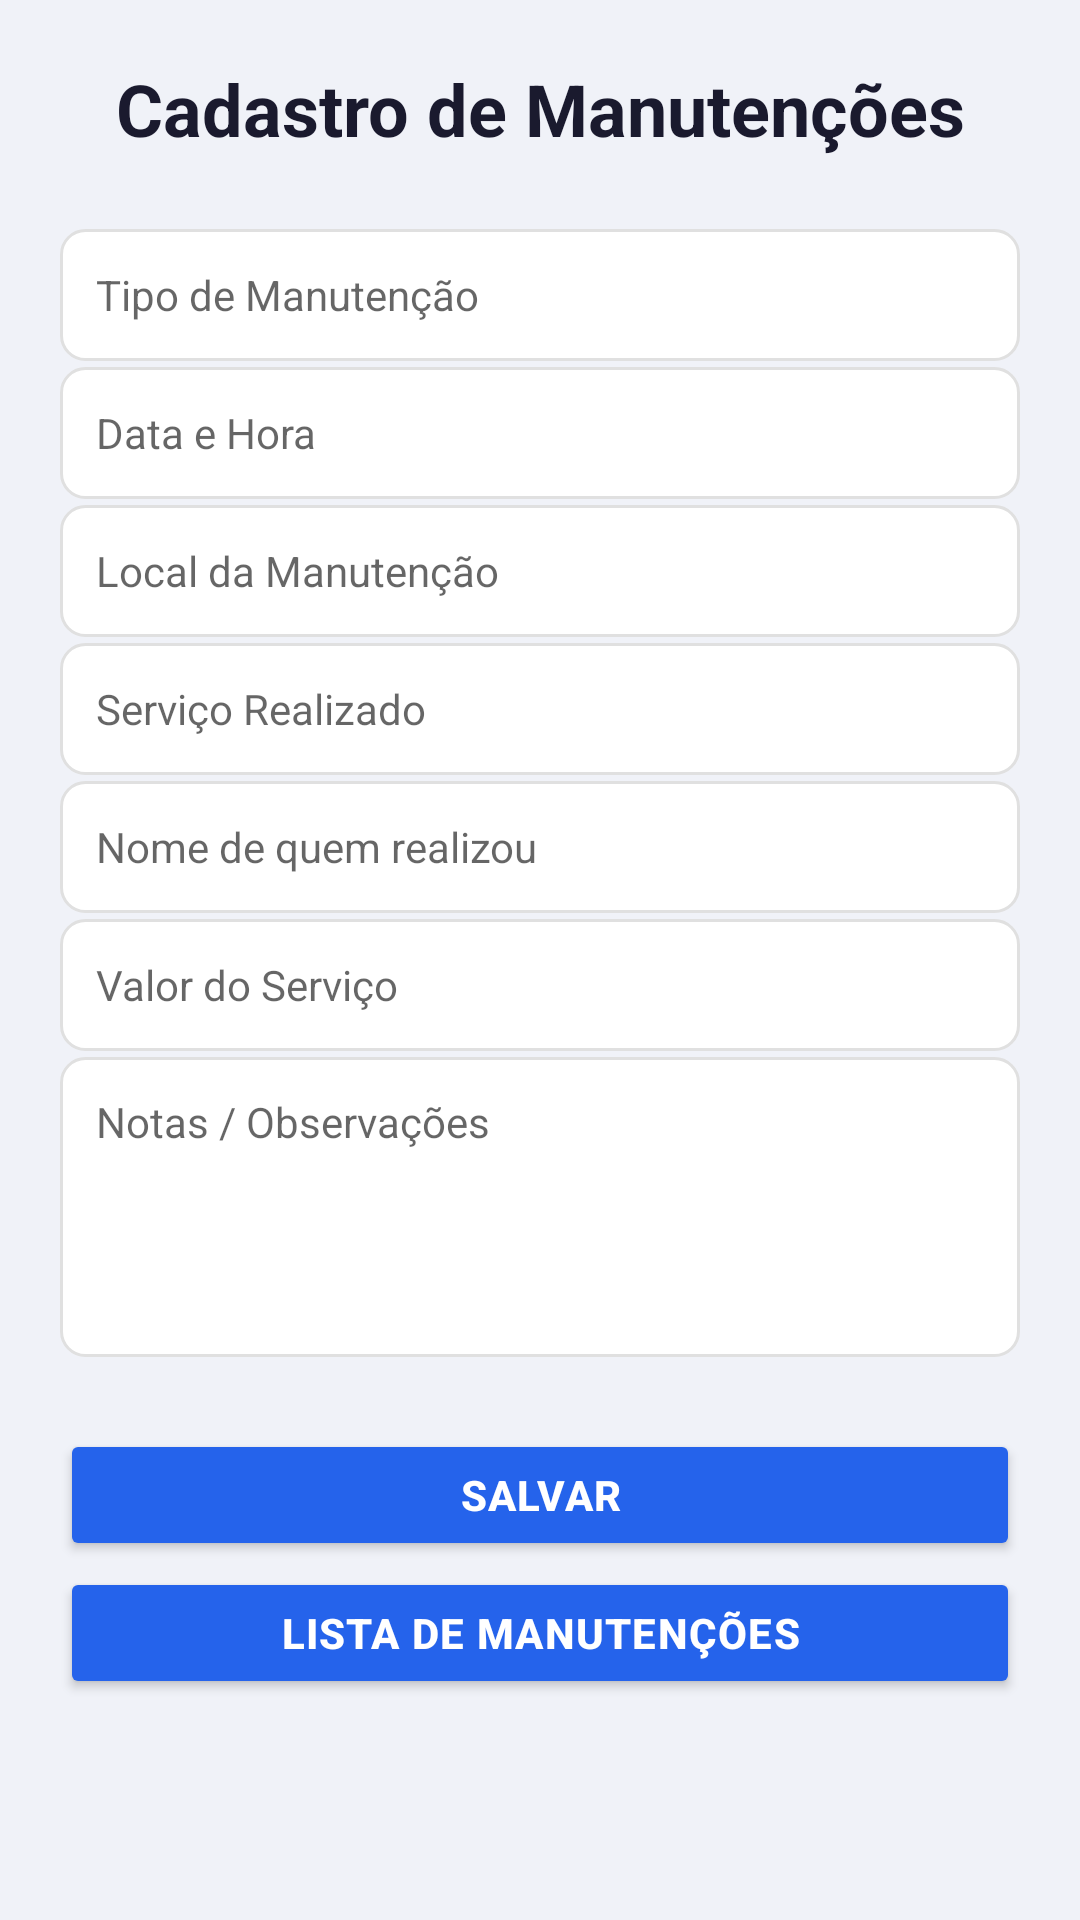

Layout XML and referenced resources for this Android screen:
<!-- AndroidManifest.xml: application theme AppTheme -->
<!-- res/layout/activity_cadastro_manutencao.xml -->
<?xml version="1.0" encoding="utf-8"?>
<ScrollView xmlns:android="http://schemas.android.com/apk/res/android"
    xmlns:app="http://schemas.android.com/apk/res-auto"
    android:layout_width="match_parent"
    android:layout_height="match_parent"
    android:fillViewport="true"
    android:background="#F0F2F8">

    <androidx.constraintlayout.widget.ConstraintLayout
        android:layout_width="match_parent"
        android:layout_height="wrap_content"
        android:paddingBottom="24dp">

        
        <TextView
            android:id="@+id/textTituloManutencao"
            android:layout_width="0dp"
            android:layout_height="wrap_content"
            android:text="Cadastro de Manutenções"
            android:textSize="24sp"
            android:textStyle="bold"
            android:textColor="#1A1A2E"
            android:gravity="center"
            android:layout_marginTop="20dp"
            app:layout_constraintTop_toTopOf="parent"
            app:layout_constraintStart_toStartOf="parent"
            app:layout_constraintEnd_toEndOf="parent" />

        
        <EditText
            android:id="@+id/editTipoManutencao"
            android:layout_width="0dp"
            android:layout_height="44dp"
            android:layout_marginStart="20dp"
            android:layout_marginEnd="20dp"
            android:layout_marginTop="24dp"
            android:hint="Tipo de Manutenção"
            android:background="@drawable/edittext_background"
            android:paddingStart="12dp"
            android:paddingEnd="12dp"
            android:textSize="14sp"
            app:layout_constraintTop_toBottomOf="@id/textTituloManutencao"
            app:layout_constraintStart_toStartOf="parent"
            app:layout_constraintEnd_toEndOf="parent" />

        
        <EditText
            android:id="@+id/editDataHora"
            android:layout_width="0dp"
            android:layout_height="44dp"
            android:layout_marginStart="20dp"
            android:layout_marginEnd="20dp"
            android:layout_marginTop="2dp"
            android:hint="Data e Hora"
            android:background="@drawable/edittext_background"
            android:paddingStart="12dp"
            android:paddingEnd="12dp"
            android:textSize="14sp"
            android:focusable="false"
            android:clickable="true"
            android:inputType="none"
            app:layout_constraintTop_toBottomOf="@id/editTipoManutencao"
            app:layout_constraintStart_toStartOf="parent"
            app:layout_constraintEnd_toEndOf="parent" />

        
        <EditText
            android:id="@+id/editLocal"
            android:layout_width="0dp"
            android:layout_height="44dp"
            android:layout_marginStart="20dp"
            android:layout_marginEnd="20dp"
            android:layout_marginTop="2dp"
            android:hint="Local da Manutenção"
            android:background="@drawable/edittext_background"
            android:paddingStart="12dp"
            android:paddingEnd="12dp"
            android:textSize="14sp"
            app:layout_constraintTop_toBottomOf="@id/editDataHora"
            app:layout_constraintStart_toStartOf="parent"
            app:layout_constraintEnd_toEndOf="parent" />

        
        <EditText
            android:id="@+id/editServico"
            android:layout_width="0dp"
            android:layout_height="44dp"
            android:layout_marginStart="20dp"
            android:layout_marginEnd="20dp"
            android:layout_marginTop="2dp"
            android:hint="Serviço Realizado"
            android:background="@drawable/edittext_background"
            android:paddingStart="12dp"
            android:paddingEnd="12dp"
            android:textSize="14sp"
            app:layout_constraintTop_toBottomOf="@id/editLocal"
            app:layout_constraintStart_toStartOf="parent"
            app:layout_constraintEnd_toEndOf="parent" />

        
        <EditText
            android:id="@+id/editResponsavel"
            android:layout_width="0dp"
            android:layout_height="44dp"
            android:layout_marginStart="20dp"
            android:layout_marginEnd="20dp"
            android:layout_marginTop="2dp"
            android:hint="Nome de quem realizou"
            android:background="@drawable/edittext_background"
            android:paddingStart="12dp"
            android:paddingEnd="12dp"
            android:textSize="14sp"
            app:layout_constraintTop_toBottomOf="@id/editServico"
            app:layout_constraintStart_toStartOf="parent"
            app:layout_constraintEnd_toEndOf="parent" />

        
        <EditText
            android:id="@+id/editValor"
            android:layout_width="0dp"
            android:layout_height="44dp"
            android:layout_marginStart="20dp"
            android:layout_marginEnd="20dp"
            android:layout_marginTop="2dp"
            android:hint="Valor do Serviço"
            android:background="@drawable/edittext_background"
            android:paddingStart="12dp"
            android:paddingEnd="12dp"
            android:textSize="14sp"
            android:inputType="numberDecimal"
            app:layout_constraintTop_toBottomOf="@id/editResponsavel"
            app:layout_constraintStart_toStartOf="parent"
            app:layout_constraintEnd_toEndOf="parent" />

        
        <EditText
            android:id="@+id/editNotas"
            android:layout_width="0dp"
            android:layout_height="100dp"
            android:layout_marginStart="20dp"
            android:layout_marginEnd="20dp"
            android:layout_marginTop="2dp"
            android:hint="Notas / Observações"
            android:background="@drawable/edittext_background"
            android:paddingStart="12dp"
            android:paddingEnd="12dp"
            android:paddingTop="12dp"
            android:paddingBottom="12dp"
            android:textSize="14sp"
            android:inputType="textMultiLine"
            android:gravity="top"
            app:layout_constraintTop_toBottomOf="@id/editValor"
            app:layout_constraintStart_toStartOf="parent"
            app:layout_constraintEnd_toEndOf="parent" />

        
        <LinearLayout
            android:id="@+id/painelAnexos"
            android:layout_width="0dp"
            android:layout_height="wrap_content"
            android:layout_marginStart="20dp"
            android:layout_marginEnd="20dp"
            android:layout_marginTop="8dp"
            android:orientation="vertical"
            app:layout_constraintTop_toBottomOf="@id/editNotas"
            app:layout_constraintStart_toStartOf="parent"
            app:layout_constraintEnd_toEndOf="parent" />

        
        <Button
            android:id="@+id/buttonSalvarManutencao"
            android:layout_width="0dp"
            android:layout_height="44dp"
            android:layout_marginStart="20dp"
            android:layout_marginEnd="20dp"
            android:layout_marginTop="16dp"
            android:backgroundTint="@color/botaoPrimario"
            android:elevation="2dp"
            android:letterSpacing="0.03"
            android:text="Salvar"
            android:textColor="#FFFFFF"
            android:textSize="14sp"
            android:textStyle="bold"
            app:cornerRadius="14dp"
            app:layout_constraintTop_toBottomOf="@id/painelAnexos"
            app:layout_constraintStart_toStartOf="parent"
            app:layout_constraintEnd_toEndOf="parent" />

        
        <Button
            android:id="@+id/buttonListaManutencao"
            android:layout_width="0dp"
            android:layout_height="44dp"
            android:layout_marginStart="20dp"
            android:layout_marginEnd="20dp"
            android:layout_marginTop="2dp"
            android:backgroundTint="@color/botaoPrimario"
            android:elevation="2dp"
            android:letterSpacing="0.03"
            android:text="Lista de Manutenções"
            android:textColor="#FFFFFF"
            android:textSize="14sp"
            android:textStyle="bold"
            app:cornerRadius="14dp"
            app:layout_constraintTop_toBottomOf="@id/buttonSalvarManutencao"
            app:layout_constraintStart_toStartOf="parent"
            app:layout_constraintEnd_toEndOf="parent" />

    </androidx.constraintlayout.widget.ConstraintLayout>
</ScrollView>
<!-- resources referenced by this layout -->
<resources>
  <color name="botaoPrimario">#2563EB</color>
  <!-- drawable edittext_background (drawable) -->
  <?xml version="1.0" encoding="utf-8"?>
  <shape xmlns:android="http://schemas.android.com/apk/res/android">
      <solid android:color="#FFFFFF" />
      <corners android:radius="8dp" />
      <stroke android:width="1dp" android:color="#E0E0E0" />
      <padding
          android:left="12dp"
          android:top="12dp"
          android:right="12dp"
          android:bottom="12dp" />
  </shape>
  <style name="AppTheme" parent="Theme.MaterialComponents.DayNight.DarkActionBar">
          <item name="colorPrimary">@color/colorPrimary</item>
          <item name="colorPrimaryDark">@color/black</item>
          <item name="colorAccent">@color/black</item>
          <item name="android:windowBackground">@color/white</item>
          <item name="android:textColor">@color/black</item>
          <item name="android:textColorPrimary">@color/corTitulo</item>
  
          
          <item name="materialButtonStyle">@style/Widget.Condominio.Button</item>
          <item name="textInputStyle">@style/Widget.Condominio.TextInputLayout</item>
      </style>
  <color name="colorPrimary">#1E3A8A</color>
  <color name="black">#000000</color>
  <color name="white">#FFFFFF</color>
  <color name="corTitulo">#070707</color>
  <style name="Widget.Condominio.Button" parent="Widget.MaterialComponents.Button">
          <item name="backgroundTint">@color/botaoPrimario</item>
          <item name="android:textColor">@color/white</item>
          <item name="cornerRadius">14dp</item>
          <item name="android:textAllCaps">false</item>
          <item name="android:textStyle">bold</item>
          <item name="android:textSize">15sp</item>
          <item name="android:letterSpacing">0.01</item>
          <item name="android:minHeight">52dp</item>
          <item name="android:insetTop">4dp</item>
          <item name="android:insetBottom">4dp</item>
          <item name="android:elevation">2dp</item>
          <item name="iconTint">@color/white</item>
          <item name="iconPadding">8dp</item>
      </style>
  <style name="Widget.Condominio.TextInputLayout" parent="Widget.MaterialComponents.TextInputLayout.OutlinedBox">
          <item name="boxBackgroundColor">@color/white</item>
          <item name="boxStrokeColor">@color/colorPrimary</item>
          <item name="hintTextColor">@color/colorPrimary</item>
          <item name="android:textColorHint">@color/colorPrimary</item>
      </style>
</resources>
